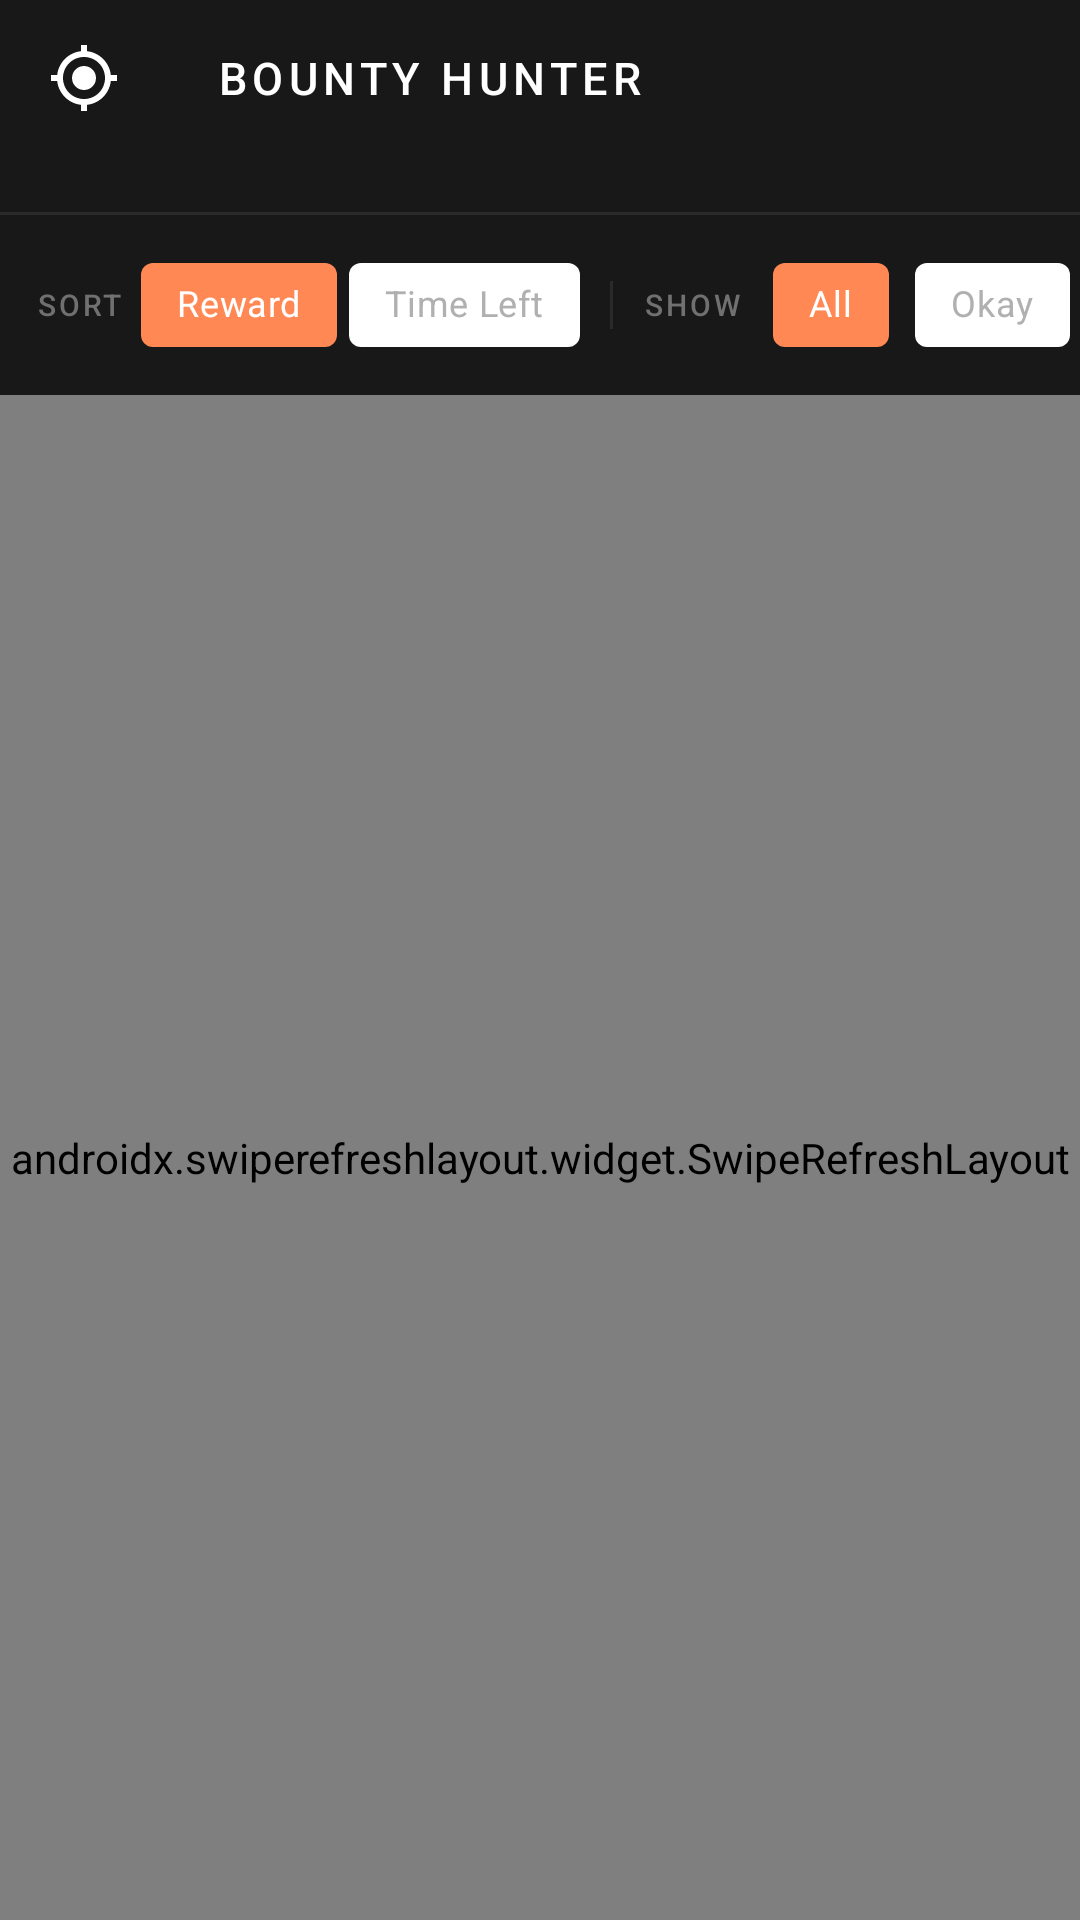

The Android layout XML behind this screen, and the referenced resources:
<!-- AndroidManifest.xml: application theme Theme.BountyHunter -->
<!-- res/layout/activity_main.xml -->
<?xml version="1.0" encoding="utf-8"?>
<androidx.coordinatorlayout.widget.CoordinatorLayout
    xmlns:android="http://schemas.android.com/apk/res/android"
    xmlns:app="http://schemas.android.com/apk/res-auto"
    android:layout_width="match_parent"
    android:layout_height="match_parent"
    android:background="@color/bg_dark">

    <com.google.android.material.appbar.AppBarLayout
        android:id="@+id/appBarLayout"
        android:layout_width="match_parent"
        android:layout_height="wrap_content"
        android:background="@color/surface_dark"
        app:elevation="0dp">

        <androidx.appcompat.widget.Toolbar
            android:id="@+id/toolbar"
            android:layout_width="match_parent"
            android:layout_height="52dp"
            android:background="@color/surface_dark"
            app:navigationIcon="@drawable/ic_target"
            app:navigationIconTint="@color/accent"
            app:title="BOUNTY HUNTER"
            app:titleTextColor="@color/text_primary"
            app:titleTextAppearance="@style/ToolbarTitle" />

        
        <LinearLayout
            android:layout_width="match_parent"
            android:layout_height="wrap_content"
            android:orientation="horizontal"
            android:paddingHorizontal="14dp"
            android:paddingBottom="4dp"
            android:gravity="center_vertical">

            <TextView
                android:id="@+id/tvCounts"
                android:layout_width="0dp"
                android:layout_height="wrap_content"
                android:layout_weight="1"
                android:textColor="@color/text_secondary"
                android:textSize="11sp" />

            <TextView
                android:id="@+id/tvCountdown"
                android:layout_width="wrap_content"
                android:layout_height="wrap_content"
                android:textColor="@color/accent"
                android:textSize="11sp"
                android:fontFamily="sans-serif-medium"
                android:visibility="gone" />

        </LinearLayout>

        <View
            android:layout_width="match_parent"
            android:layout_height="1dp"
            android:background="@color/divider" />

        
        <HorizontalScrollView
            android:layout_width="match_parent"
            android:layout_height="wrap_content"
            android:scrollbars="none"
            android:paddingVertical="6dp">

            <LinearLayout
                android:layout_width="wrap_content"
                android:layout_height="wrap_content"
                android:orientation="horizontal"
                android:paddingHorizontal="12dp"
                android:gravity="center_vertical">

                <TextView
                    android:layout_width="wrap_content"
                    android:layout_height="wrap_content"
                    android:text="SORT"
                    android:textColor="@color/text_tertiary"
                    android:textSize="10sp"
                    android:fontFamily="sans-serif-medium"
                    android:letterSpacing="0.1"
                    android:layout_marginEnd="6dp" />

                <com.google.android.material.chip.ChipGroup
                    android:id="@+id/chipGroupSort"
                    android:layout_width="wrap_content"
                    android:layout_height="wrap_content"
                    app:singleSelection="true"
                    app:selectionRequired="true"
                    app:chipSpacingHorizontal="4dp">

                    <com.google.android.material.chip.Chip
                        android:id="@+id/chipSortReward"
                        android:layout_width="wrap_content"
                        android:layout_height="wrap_content"
                        android:text="Reward"
                        android:checked="true" />

                    <com.google.android.material.chip.Chip
                        android:id="@+id/chipSortTime"
                        android:layout_width="wrap_content"
                        android:layout_height="wrap_content"
                        android:text="Time Left" />

                </com.google.android.material.chip.ChipGroup>

                <View
                    android:layout_width="1dp"
                    android:layout_height="16dp"
                    android:layout_marginHorizontal="10dp"
                    android:background="@color/divider" />

                <TextView
                    android:layout_width="wrap_content"
                    android:layout_height="wrap_content"
                    android:text="SHOW"
                    android:textColor="@color/text_tertiary"
                    android:textSize="10sp"
                    android:fontFamily="sans-serif-medium"
                    android:letterSpacing="0.1"
                    android:layout_marginEnd="6dp" />

                <com.google.android.material.chip.ChipGroup
                    android:id="@+id/chipGroupFilter"
                    android:layout_width="wrap_content"
                    android:layout_height="wrap_content"
                    app:singleSelection="true"
                    app:selectionRequired="true"
                    app:chipSpacingHorizontal="4dp">

                    <com.google.android.material.chip.Chip
                        android:id="@+id/chipFilterAll"
                        android:layout_width="wrap_content"
                        android:layout_height="wrap_content"
                        android:text="All"
                        android:checked="true" />

                    <com.google.android.material.chip.Chip
                        android:id="@+id/chipFilterOkay"
                        android:layout_width="wrap_content"
                        android:layout_height="wrap_content"
                        android:text="Okay" />

                    <com.google.android.material.chip.Chip
                        android:id="@+id/chipFilterHosp"
                        android:layout_width="wrap_content"
                        android:layout_height="wrap_content"
                        android:text="Hospital" />

                </com.google.android.material.chip.ChipGroup>

                <View
                    android:layout_width="1dp"
                    android:layout_height="16dp"
                    android:layout_marginHorizontal="10dp"
                    android:background="@color/divider" />

                <com.google.android.material.chip.Chip
                    android:id="@+id/chipHideWar"
                    android:layout_width="wrap_content"
                    android:layout_height="wrap_content"
                    android:text="No War"
                    android:checkable="true"
                    app:chipIcon="@drawable/ic_shield"
                    app:chipIconSize="13dp"
                    app:chipIconTint="@color/war_red" />

            </LinearLayout>

        </HorizontalScrollView>

    </com.google.android.material.appbar.AppBarLayout>

    <LinearLayout
        android:layout_width="match_parent"
        android:layout_height="match_parent"
        android:orientation="vertical"
        app:layout_behavior="@string/appbar_scrolling_view_behavior">

        <TextView
            android:id="@+id/tvStatus"
            android:layout_width="match_parent"
            android:layout_height="wrap_content"
            android:paddingHorizontal="14dp"
            android:paddingVertical="5dp"
            android:textColor="@color/text_secondary"
            android:textSize="11sp"
            android:visibility="gone" />

        <TextView
            android:id="@+id/tvError"
            android:layout_width="match_parent"
            android:layout_height="wrap_content"
            android:background="#22F44336"
            android:paddingHorizontal="14dp"
            android:paddingVertical="8dp"
            android:textColor="@color/error"
            android:textSize="13sp"
            android:visibility="gone" />

        <ProgressBar
            android:id="@+id/progressBar"
            style="?android:attr/progressBarStyleHorizontal"
            android:layout_width="match_parent"
            android:layout_height="2dp"
            android:indeterminate="true"
            android:indeterminateTint="@color/accent"
            android:visibility="gone" />

        <androidx.swiperefreshlayout.widget.SwipeRefreshLayout
            android:id="@+id/swipeRefresh"
            android:layout_width="match_parent"
            android:layout_height="0dp"
            android:layout_weight="1">

            <FrameLayout
                android:layout_width="match_parent"
                android:layout_height="match_parent">

                <androidx.recyclerview.widget.RecyclerView
                    android:id="@+id/recyclerView"
                    android:layout_width="match_parent"
                    android:layout_height="match_parent"
                    android:clipToPadding="false"
                    android:paddingTop="4dp"
                    android:paddingBottom="16dp" />

                <TextView
                    android:id="@+id/tvEmpty"
                    android:layout_width="match_parent"
                    android:layout_height="wrap_content"
                    android:layout_gravity="center"
                    android:gravity="center"
                    android:padding="32dp"
                    android:text="@string/no_matches"
                    android:textColor="@color/text_secondary"
                    android:textSize="14sp"
                    android:visibility="gone" />

            </FrameLayout>

        </androidx.swiperefreshlayout.widget.SwipeRefreshLayout>

    </LinearLayout>

</androidx.coordinatorlayout.widget.CoordinatorLayout>
<!-- resources referenced by this layout -->
<resources>
  <color name="accent">#FFFF6B2B</color>
  <color name="bg_dark">#FF0D0D0D</color>
  <color name="divider">#FF2A2A2A</color>
  <color name="error">#FFF44336</color>
  <color name="surface_dark">#FF181818</color>
  <color name="text_primary">#FFFFFFFF</color>
  <color name="text_secondary">#FFB0B0B0</color>
  <color name="text_tertiary">#FF707070</color>
  <color name="war_red">#FFF44336</color>
  <!-- drawable ic_shield (drawable) -->
  <?xml version="1.0" encoding="utf-8"?>
  <vector xmlns:android="http://schemas.android.com/apk/res/android"
      android:width="14dp"
      android:height="14dp"
      android:viewportWidth="24"
      android:viewportHeight="24">
      <path
          android:fillColor="@android:color/white"
          android:pathData="M12,1L3,5v6c0,5.55 3.84,10.74 9,12 5.16,-1.26 9,-6.45 9,-12V5l-9,-4z" />
  </vector>
  <!-- drawable ic_target (drawable) -->
  <?xml version="1.0" encoding="utf-8"?>
  <vector xmlns:android="http://schemas.android.com/apk/res/android"
      android:width="24dp"
      android:height="24dp"
      android:viewportWidth="24"
      android:viewportHeight="24">
      <path
          android:fillColor="@android:color/white"
          android:pathData="M12,8c-2.21,0 -4,1.79 -4,4s1.79,4 4,4 4,-1.79 4,-4 -1.79,-4 -4,-4zM20.94,11c-0.46,-4.17 -3.77,-7.48 -7.94,-7.94V1h-2v2.06C6.83,3.52 3.52,6.83 3.06,11H1v2h2.06c0.46,4.17 3.77,7.48 7.94,7.94V23h2v-2.06c4.17,-0.46 7.48,-3.77 7.94,-7.94H23v-2h-2.06zM12,19c-3.87,0 -7,-3.13 -7,-7s3.13,-7 7,-7 7,3.13 7,7 -3.13,7 -7,7z" />
  </vector>
  <string name="no_matches">No matches found.\nAdjust filters or wait for next refresh.</string>
  <style name="ToolbarTitle" parent="TextAppearance.Widget.AppCompat.Toolbar.Title">
          <item name="android:textSize">15sp</item>
          <item name="android:letterSpacing">0.12</item>
          <item name="android:fontFamily">sans-serif-medium</item>
          <item name="android:textColor">@color/text_primary</item>
      </style>
  <style name="Theme.BountyHunter" parent="Theme.MaterialComponents.DayNight.NoActionBar">
          <item name="colorPrimary">@color/accent</item>
          <item name="colorPrimaryDark">@color/surface_dark</item>
          <item name="colorAccent">@color/accent</item>
          <item name="android:windowBackground">@color/bg_dark</item>
          <item name="android:statusBarColor">@color/surface_dark</item>
          <item name="android:navigationBarColor">@color/bg_dark</item>
          <item name="android:textColorPrimary">@color/text_primary</item>
          <item name="android:textColorSecondary">@color/text_secondary</item>
          <item name="materialButtonStyle">@style/Widget.BountyHunter.Button</item>
          <item name="textInputStyle">@style/Widget.BountyHunter.TextInputLayout</item>
          <item name="chipStyle">@style/Widget.BountyHunter.Chip</item>
      </style>
  <style name="Widget.BountyHunter.Button" parent="Widget.MaterialComponents.Button">
          <item name="backgroundTint">@color/accent</item>
          <item name="android:textColor">@color/text_primary</item>
          <item name="cornerRadius">4dp</item>
      </style>
  <style name="Widget.BountyHunter.TextInputLayout" parent="Widget.MaterialComponents.TextInputLayout.OutlinedBox">
          <item name="boxStrokeColor">@color/accent</item>
          <item name="hintTextColor">@color/text_secondary</item>
          <item name="android:textColorHint">@color/text_secondary</item>
      </style>
  <style name="Widget.BountyHunter.Chip" parent="Widget.MaterialComponents.Chip.Choice">
          <item name="chipBackgroundColor">@color/chip_bg</item>
          <item name="android:textColor">@color/chip_text_color</item>
          <item name="chipStrokeWidth">0dp</item>
          <item name="checkedIconVisible">false</item>
          <item name="chipCornerRadius">4dp</item>
          <item name="chipMinHeight">28dp</item>
          <item name="android:textSize">12sp</item>
      </style>
</resources>
